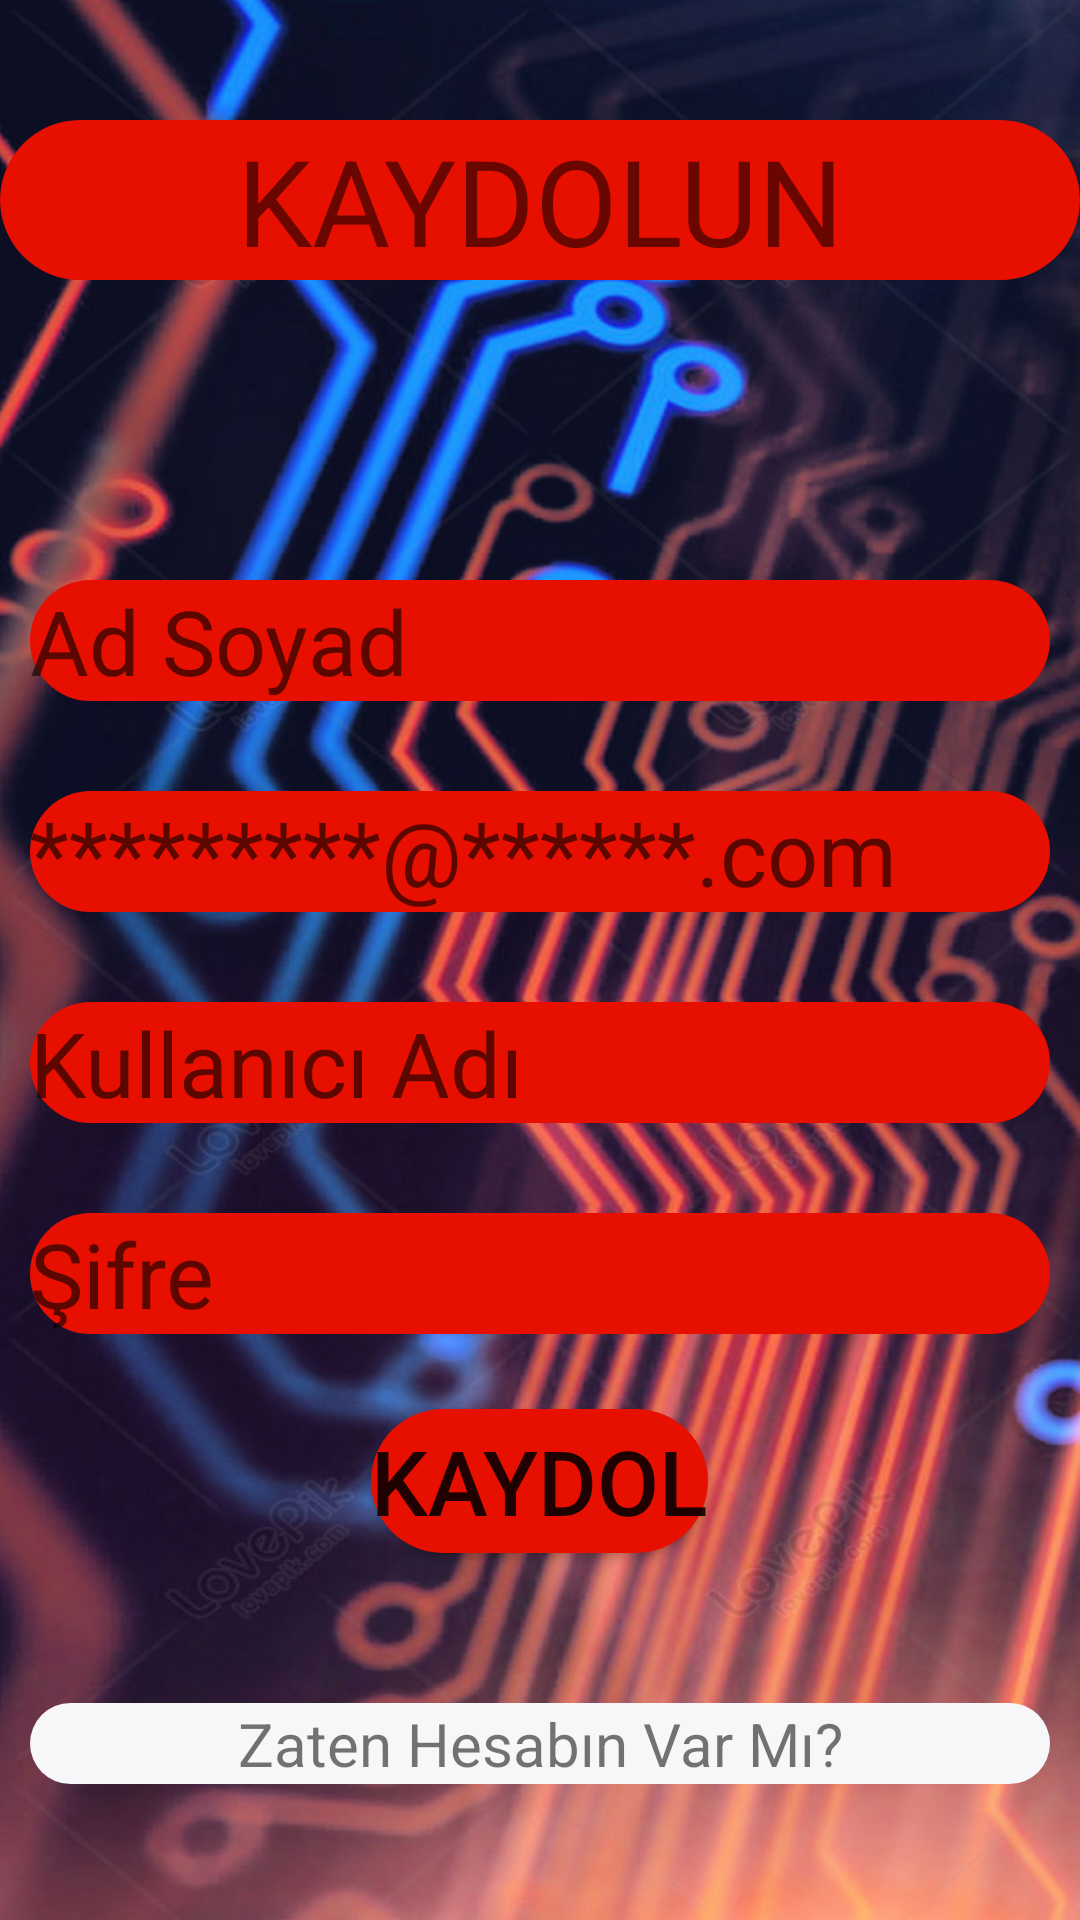

This screen was rendered from an Android layout file. Write that file and the resources it references.
<!-- AndroidManifest.xml: application theme Theme.LoginPage -->
<!-- res/layout/activity_register.xml -->
<?xml version="1.0" encoding="utf-8"?>
<RelativeLayout xmlns:android="http://schemas.android.com/apk/res/android"
    xmlns:app="http://schemas.android.com/apk/res-auto"
    xmlns:tools="http://schemas.android.com/tools"
    android:layout_width="match_parent"
    android:layout_height="match_parent"
    tools:context=".RegisterActivity"
    android:background="@drawable/loginback">

    <TextView
        android:id="@+id/txtTitle"
        android:layout_width="wrap_content"
        android:layout_height="wrap_content"
        android:text="KAYDOLUN"
        android:layout_alignParentTop="true"
        android:layout_alignParentLeft="true"
        android:layout_alignParentRight="true"
        android:textSize="40sp"
        android:gravity="center"
        android:layout_marginTop="40dp"
        android:background="@drawable/myrip2"/>

    <EditText
        android:id="@+id/txtName"
        android:layout_width="match_parent"
        android:layout_height="wrap_content"
        android:hint="Ad Soyad"
        android:layout_below="@+id/txtTitle"
        android:layout_alignParentStart="true"
        android:layout_alignParentLeft="true"
        android:layout_alignParentRight="true"
        android:layout_marginTop="100dp"
        android:layout_marginLeft="10dp"
        android:layout_marginRight="10dp"
        android:background="@drawable/myrip2"
        android:textSize="30sp"/>

    <EditText
        android:id="@+id/txtEmail"
        android:layout_width="match_parent"
        android:layout_height="wrap_content"
        android:layout_alignParentLeft="true"
        android:layout_alignParentRight="true"
        android:layout_below="@id/txtName"
        android:layout_marginLeft="10dp"
        android:layout_marginRight="10dp"
        android:background="@drawable/myrip2"
        android:hint="*********@******.com"
        android:textSize="30sp"
        android:layout_marginTop="30dp"/>

    <EditText
        android:id="@+id/txtUsername"
        android:layout_width="match_parent"
        android:layout_height="wrap_content"
        android:layout_alignParentLeft="true"
        android:layout_alignParentRight="true"
        android:layout_below="@+id/txtEmail"
        android:layout_marginLeft="10dp"
        android:layout_marginRight="10dp"
        android:background="@drawable/myrip2"
        android:hint="Kullanıcı Adı"
        android:textSize="30sp"
        android:layout_marginTop="30dp"/>

    <EditText
        android:id="@+id/txtPassword"
        android:layout_width="match_parent"
        android:layout_height="wrap_content"
        android:layout_alignParentLeft="true"
        android:layout_alignParentRight="true"
        android:layout_below="@+id/txtUsername"
        android:layout_marginLeft="10dp"
        android:layout_marginRight="10dp"
        android:background="@drawable/myrip2"
        android:hint="Şifre"
        android:inputType="textPassword"
        android:textSize="30sp"
        android:layout_marginTop="30dp"/>

    <TextView
        android:id="@+id/txtBack"
        android:layout_width="wrap_content"
        android:layout_height="wrap_content"
        android:layout_alignParentLeft="true"
        android:layout_alignParentRight="true"
        android:layout_below="@+id/btnRegister"
        android:layout_marginLeft="10dp"
        android:layout_marginRight="10dp"
        android:background="@drawable/myrip1"
        android:gravity="center"
        android:text="Zaten Hesabın Var Mı?"
        android:textSize="20sp"
        android:layout_marginTop="50dp"/>


    <Button
        android:id="@+id/btnRegister"
        android:layout_width="wrap_content"
        android:layout_height="wrap_content"
        android:layout_below="@+id/txtPassword"
        android:layout_centerHorizontal="true"
        android:layout_marginTop="25dp"
        android:background="@drawable/myrip2"
        android:text="kaydol"
        android:textSize="30dp"/>


</RelativeLayout>
<!-- resources referenced by this layout -->
<resources>
  <!-- drawable loginback: jpg bitmap (drawable, 176550 bytes) -->
  <!-- drawable myrip1 (drawable) -->
  <?xml version="1.0" encoding="utf-8"?>
  <ripple xmlns:android="http://schemas.android.com/apk/res/android" android:color="#62CCC2">
      <item>
          <shape android:shape="rectangle">
              <corners android:radius="60dp"/>
              <solid android:color="#F7F7FA"/>
          </shape>
      </item>
  </ripple>
  <!-- drawable myrip2 (drawable) -->
  <?xml version="1.0" encoding="utf-8"?>
  <ripple xmlns:android="http://schemas.android.com/apk/res/android" android:color="#62CCC2">
      <item>
          <shape android:shape="rectangle">
              <corners android:radius="60dp"/>
              <solid android:color="#E60F00"/>
          </shape>
      </item>
  </ripple>
  <style name="Theme.LoginPage" parent="Theme.AppCompat.DayNight.NoActionBar">
          
          <item name="colorPrimary">@color/purple_500</item>
          <item name="colorPrimaryVariant">@color/purple_700</item>
          <item name="colorOnPrimary">@color/white</item>
          
          <item name="colorSecondary">@color/teal_200</item>
          <item name="colorSecondaryVariant">@color/teal_700</item>
          <item name="colorOnSecondary">@color/black</item>
          
          <item name="android:statusBarColor">?attr/colorPrimaryVariant</item>
          
      </style>
  <!-- not gathered from this repository: default colours our renderer supplied (Android Studio template values) -->
  <color name="purple_500">#FF6200EE</color>
  <color name="purple_700">#FF3700B3</color>
  <color name="teal_200">#FF03DAC5</color>
  <color name="teal_700">#FF018786</color>
  <color name="black">#FF000000</color>
  <color name="white">#FFFFFFFF</color>
</resources>
